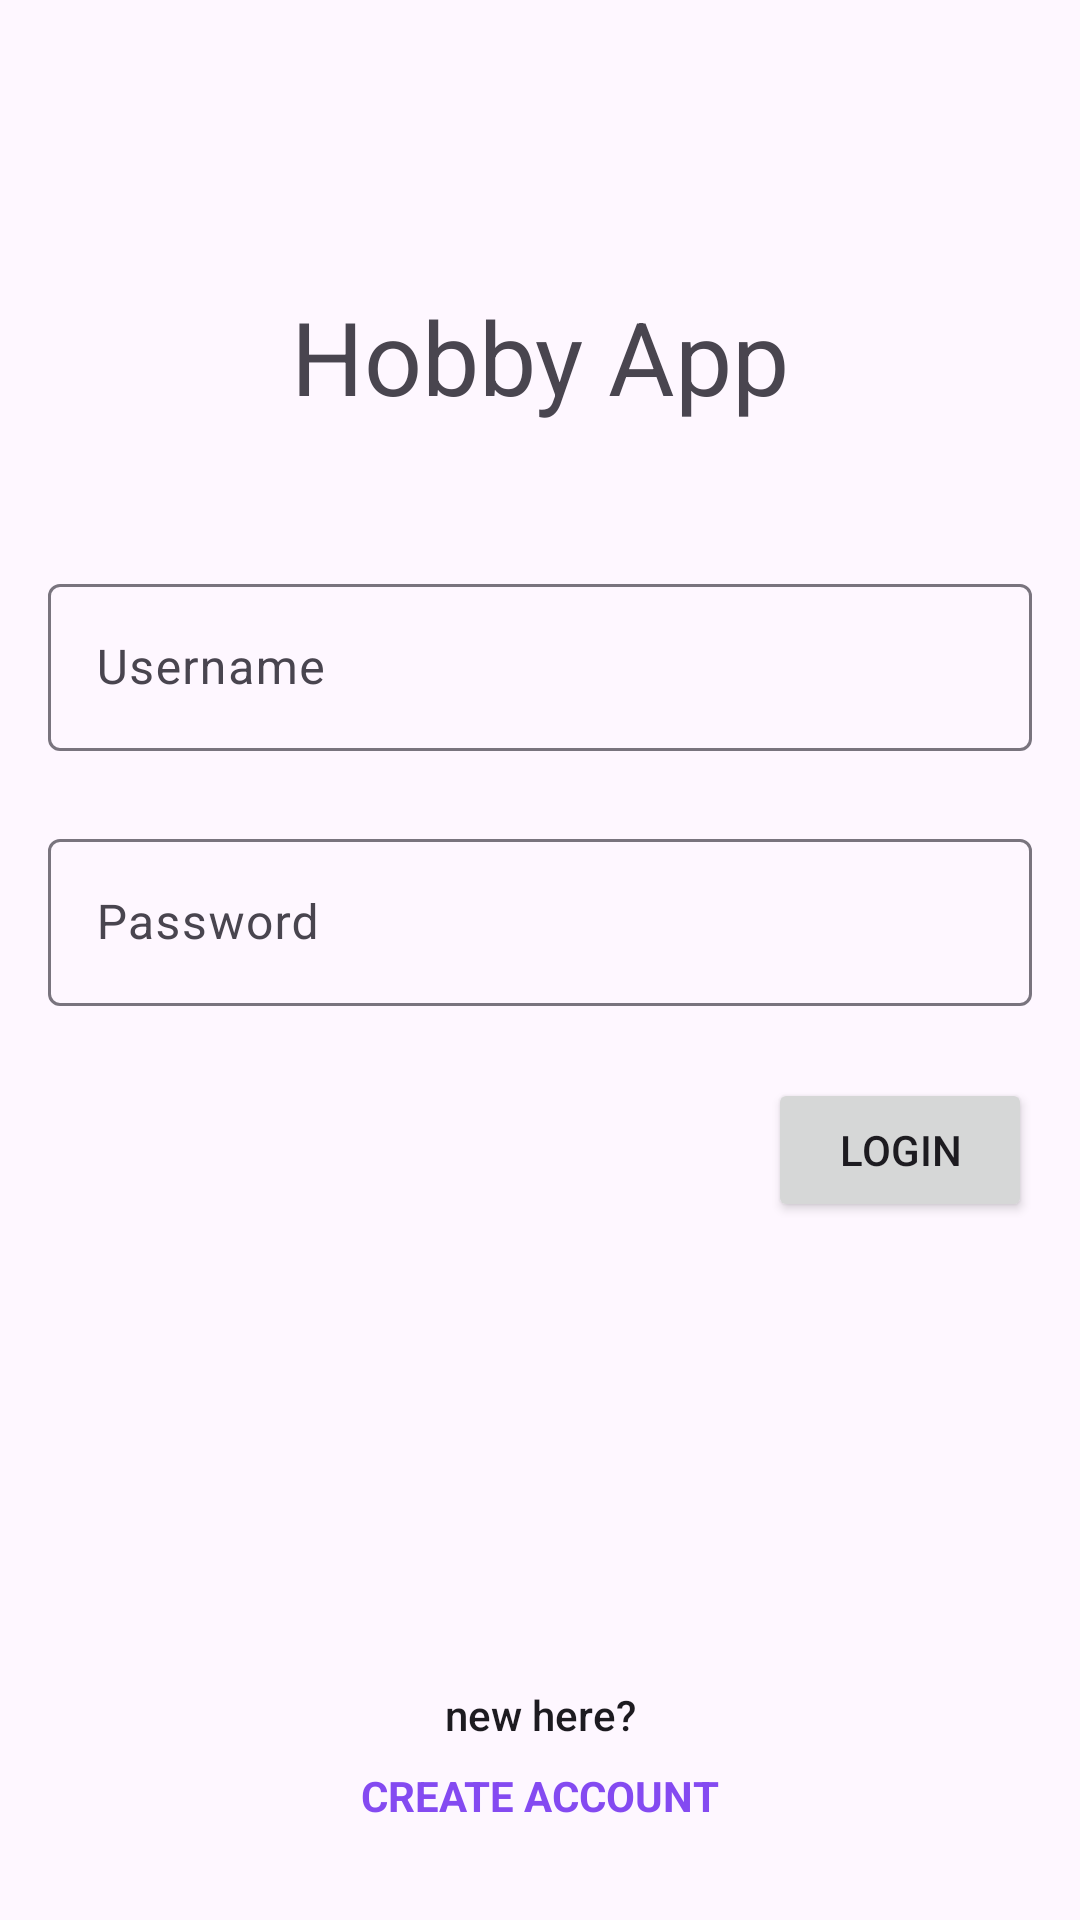

This screen was rendered from an Android layout file. Write that file and the resources it references.
<!-- AndroidManifest.xml: application theme Theme.HobbyAppUTSANMP -->
<!-- res/layout/fragment_login.xml -->
<?xml version="1.0" encoding="utf-8"?>
<FrameLayout xmlns:android="http://schemas.android.com/apk/res/android"
    xmlns:app="http://schemas.android.com/apk/res-auto"
    xmlns:tools="http://schemas.android.com/tools"
    android:layout_width="match_parent"
    android:layout_height="match_parent"
    tools:context=".view.LoginFragment">

    <androidx.constraintlayout.widget.ConstraintLayout
        android:layout_width="match_parent"
        android:layout_height="match_parent">

        <TextView
            android:id="@+id/txtLoginTitle"
            android:layout_width="wrap_content"
            android:layout_height="wrap_content"
            android:layout_marginTop="96dp"
            android:text="Hobby App"
            android:textAppearance="@style/TextAppearance.AppCompat.Display1"
            app:layout_constraintEnd_toEndOf="parent"
            app:layout_constraintStart_toStartOf="parent"
            app:layout_constraintTop_toTopOf="parent" />

        <com.google.android.material.textfield.TextInputLayout
            android:id="@+id/txtInputUsername"
            android:layout_width="0dp"
            android:layout_height="wrap_content"
            android:layout_marginStart="16dp"
            android:layout_marginTop="48dp"
            android:layout_marginEnd="16dp"
            android:hint="Username"
            app:hintAnimationEnabled="true"
            app:hintEnabled="true"
            app:layout_constraintEnd_toEndOf="parent"
            app:layout_constraintStart_toStartOf="parent"
            app:layout_constraintTop_toBottomOf="@+id/txtLoginTitle">

            <com.google.android.material.textfield.TextInputEditText
                android:id="@+id/txtUsername"
                android:layout_width="match_parent"
                android:layout_height="wrap_content" />
        </com.google.android.material.textfield.TextInputLayout>

        <com.google.android.material.textfield.TextInputLayout
            android:id="@+id/txtInputPassword"
            android:layout_width="0dp"
            android:layout_height="wrap_content"
            android:layout_marginStart="16dp"
            android:layout_marginTop="24dp"
            android:layout_marginEnd="16dp"
            android:hint="Password"
            app:hintAnimationEnabled="true"
            app:hintEnabled="true"
            app:layout_constraintEnd_toEndOf="parent"
            app:layout_constraintStart_toStartOf="parent"
            app:layout_constraintTop_toBottomOf="@+id/txtInputUsername">

            <com.google.android.material.textfield.TextInputEditText
                android:id="@+id/txtPassword"
                android:layout_width="match_parent"
                android:layout_height="wrap_content" />
        </com.google.android.material.textfield.TextInputLayout>

        <Button
            android:id="@+id/btnLogin"
            android:layout_width="wrap_content"
            android:layout_height="wrap_content"
            android:layout_marginTop="24dp"
            android:layout_marginEnd="16dp"
            android:text="Login"
            app:layout_constraintEnd_toEndOf="parent"
            app:layout_constraintTop_toBottomOf="@+id/txtInputPassword" />

        <TextView
            android:id="@+id/txtQuestion"
            android:layout_width="wrap_content"
            android:layout_height="wrap_content"
            android:layout_marginBottom="8dp"
            android:text="new here?"
            android:textAppearance="@style/TextAppearance.AppCompat.Body2"
            app:layout_constraintBottom_toTopOf="@+id/txtRegister"
            app:layout_constraintEnd_toEndOf="parent"
            app:layout_constraintStart_toStartOf="parent" />

        <TextView
            android:id="@+id/txtRegister"
            android:layout_width="wrap_content"
            android:layout_height="wrap_content"
            android:layout_marginBottom="32dp"
            android:text="CREATE ACCOUNT"
            android:textColor="#844AF1"
            android:textSize="14sp"
            android:textStyle="bold"
            app:layout_constraintBottom_toBottomOf="parent"
            app:layout_constraintEnd_toEndOf="parent"
            app:layout_constraintStart_toStartOf="parent" />
    </androidx.constraintlayout.widget.ConstraintLayout>
</FrameLayout>
<!-- resources referenced by this layout -->
<resources>
  <style name="Theme.HobbyAppUTSANMP" parent="Base.Theme.HobbyAppUTSANMP" />
  <style name="Base.Theme.HobbyAppUTSANMP" parent="Theme.Material3.DayNight">
          
          
      </style>
</resources>
